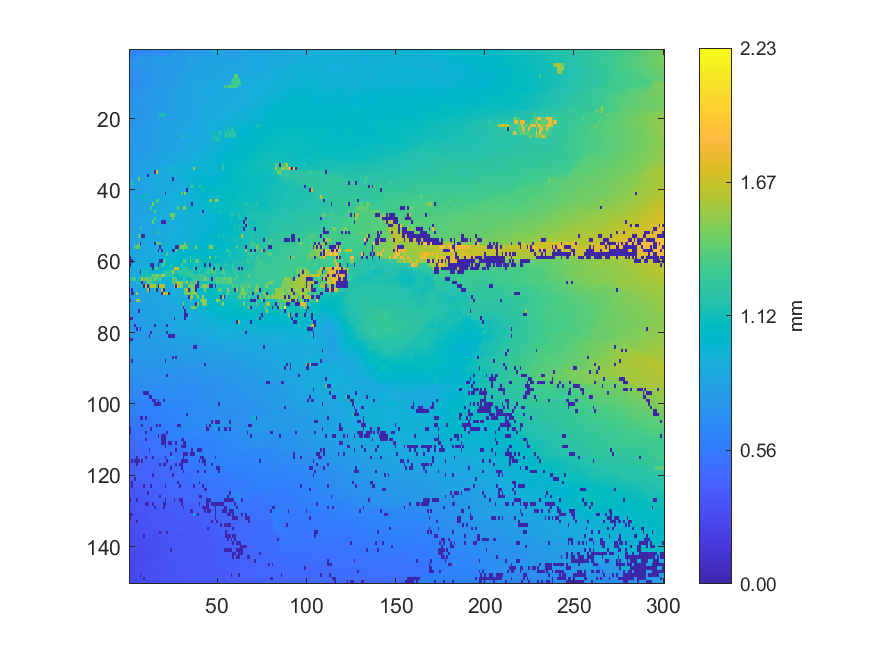

The file beside this chart, header and first rows:
0.614287, 0.62843, 0.627915, 0.629165, 0.635962, 0.641123, 0.6483, 0.649061, 0.648931, 0.649421, 0.653029, 0.660788, 0.662493, 0.666489, 0.671575, 0.67215, 0.687723, 0.677314, 0.684335, 0.684444, 0.689605, 0.691128, 0.688714, 0.69117
0.626, 0.6311, 0.6331, 0.6413, 0.6424, 0.647, 0.6519, 0.6525, 0.68, 0.6831, 0.683, 0.6903, 0.6874, 0.6967, 0.7058, 0.707, 0.7006, 0.702, 0.7004, 0.7038, 0.7088, 0.7033, 0.7048, 0.7128
0.6361, 0.6534, 0.6618, 0.6634, 0.7503, 0.7514, 0.7546, 0.7565, 0.7555, 0.7014, 0.756, 0.7611, 0.7665, 0.7671, 0.769, 0.7733, 0.7742, 0.7825, 0.7872, 0.7886, 0.7921, 0.7925, 0.7986, 0.7998
0.7299, 0.7356, 0.7403, 0.7483, 0.7499, 0.7519, 0.754, 0.7557, 0.7562, 0.7543, 0.7599, 0.7592, 0.7619, 0.7612, 0.7614, 0.769, 0.7709, 0.7744, 0.7789, 0.7806, 0.7913, 0.7961, 0.8003, 0.7856
0.729, 0.7354, 0.7356, 0.7391, 0.7403, 0.7471, 0.7488, 0.7553, 0.7578, 0.7608, 0.7578, 0.7611, 0.7607, 0.7632, 0.7672, 0.7687, 0.7702, 0.77, 0.7733, 0.7762, 0.7774, 0.7754, 0.7804, 0.7819
0.7359, 0.7375, 0.7401, 0.7409, 0.7419, 0.7324, 0.7354, 0.7361, 0.7385, 0.7557, 0.7562, 0.7593, 0.7583, 0.7589, 0.7592, 0.7621, 0.7631, 0.7642, 0.7655, 0.7673, 0.7714, 0.778, 0.7816, 0.7834
0.7121, 0.7116, 0.7098, 0.709, 0.6985, 0.7001, 0.7032, 0.7123, 0.7123, 0.7213, 0.7371, 0.7383, 0.7476, 0.7488, 0.754, 0.7553, 0.7613, 0.7606, 0.7675, 0.768, 0.7751, 0.7784, 0.784, 0.784
0.6676, 0.6801, 0.6679, 0.6707, 0.6963, 0.6976, 0.7005, 0.7049, 0.7242, 0.7258, 0.7255, 0.7262, 0.7343, 0.7491, 0.7518, 0.7521, 0.7674, 0.7691, 0.7692, 0.7694, 0.7724, 0.7762, 0.7816, 0.7826
0.664, 0.665, 0.6667, 0.6682, 0.6804, 0.6943, 0.7055, 0.707, 0.719, 0.72, 0.7244, 0.7256, 0.7379, 0.7487, 0.7492, 0.7509, 0.759, 0.7575, 0.7663, 0.7687, 0.7832, 0.784, 0.7875, 0.7884
0.6643, 0.6633, 0.684, 0.6781, 0.69, 0.6948, 0.6941, 0.6951, 0.7094, 0.7281, 0.728, 0.7538, 0.7553, 0.7591, 0.7631, 0.7636, 0.7652, 0.7727, 0.7736, 0.7724, 0.7735, 0.7811, 0.7844, 0.7879
0.6782, 0.6837, 0.687, 0.6966, 0.6915, 0.7154, 0.7171, 0.7193, 0.7364, 0.7435, 0.7516, 0.7532, 0.7533, 0.756, 0.7581, 0.759, 0.7703, 0.771, 0.7774, 0.7794, 0.7823, 0.7823, 0.7916, 0.7951
0.6944, 0.7034, 0.705, 0.7088, 0.7112, 0.7125, 0.7246, 0.7259, 0.7319, 0.7329, 0.7466, 0.7491, 0.7557, 0.7556, 0.7689, 0.7715, 0.7766, 0.7727, 0.7755, 0.7841, 0.8067, 0.8053, 0.8043, 0.8061
0.7182, 0.7089, 0.7182, 0.7255, 0.7348, 0.7345, 0.7432, 0.7446, 0.7491, 0.7599, 0.766, 0.7671, 0.769, 0.7761, 0.7838, 0.7862, 0.7884, 0.7955, 0.7956, 0.7955, 0.8001, 0.8009, 0.803, 0.8078
0.719, 0.7216, 0.7288, 0.7309, 0.7341, 0.7452, 0.7487, 0.7561, 0.759, 0.7626, 0.7635, 0.7675, 0.7709, 0.7779, 0.7804, 0.7856, 0.7868, 0.7885, 0.7947, 0.7952, 0.7976, 0.809, 0.8127, 0.8168
0.7266, 0.7272, 0.7355, 0.7422, 0.7454, 0.746, 0.7468, 0.7539, 0.7575, 0.7602, 0.761, 0.7648, 0.7684, 0.774, 0.7796, 0.7808, 0.7793, 0.778, 0.7908, 0.7955, 0.8047, 0.8074, 0.8134, 0.814
0.7323, 0.7326, 0.7395, 0.7403, 0.7375, 0.7458, 0.7464, 0.749, 0.7507, 0.7535, 0.7518, 0.7517, 0.7602, 0.772, 0.7777, 0.7798, 0.788, 0.7895, 0.7915, 0.791, 0.7994, 0.8041, 0.8085, 0.8123
0.7344, 0.7341, 0.7342, 0.7336, 0.7358, 0.7441, 0.7402, 0.7424, 0.7501, 0.7504, 0.7497, 0.7585, 0.7594, 0.7704, 0.7743, 0.7766, 0.7816, 0.7864, 0.789, 0.7908, 0.7986, 0.8041, 0.809, 0.8119
0.7349, 0.7391, 0.737, 0.7375, 0.7421, 0.7426, 0.7491, 0.7547, 0.7585, 0.7616, 0.759, 0.7587, 0.7595, 0.7683, 0.7812, 0.7822, 0.782, 0.7929, 0.7939, 0.7939, 0.8048, 0.8084, 0.8124, 0.8148
0.7435, 0.7459, 0.7473, 0.7519, 0.751, 0.7557, 0.755, 0.7547, 0.7559, 0.756, 0.7582, 0.7593, 0.7573, 0.7763, 0.7838, 0.7966, 0.7966, 1.157, 1.158, 1.16, 0.8137, 0.8149, 0.8158, 0.8153
0.7434, 0.7353, 0.7495, 0.7427, 0.7423, 0.7428, 0.7455, 0.7461, 0.7465, 0.7486, 0.7573, 0.76, 0.7751, 0.784, 0.7876, 0.7968, 0.8019, 0.8053, 0.8101, 0.8154, 0.8157, 0.8226, 0.8222, 0.8222
0.7316, 0.733, 0.735, 0.7405, 0.7431, 0.7453, 0.7478, 0.7524, 0.757, 0.7613, 0.7655, 0.7754, 0.7772, 0.779, 0.7848, 0.8073, 0.8107, 0.8162, 0.8282, 0.8276, 0.8236, 0.8324, 0.8326, 0.8336
0.7331, 0.735, 0.7364, 0.7396, 0.7454, 0.7459, 0.7506, 0.7502, 0.7598, 0.7706, 0.7766, 0.7863, 0.7951, 0.7972, 0.8074, 0.821, 0.8244, 0.8274, 0.8268, 0.8281, 0.828, 0.8351, 0.8343, 0.8374
0.7372, 0.7408, 0.7449, 0.7445, 0.7533, 0.7554, 0.7645, 0.7769, 0.7851, 0.787, 0.7937, 0.7966, 0.804, 0.8111, 0.8153, 0.8188, 0.8224, 0.8249, 0.8264, 0.8276, 0.8287, 0.829, 0.8319, 0.8391
0.7437, 0.7634, 0.7649, 0.7627, 0.7642, 0.7741, 0.7793, 0.7826, 0.7856, 0.7879, 0.7972, 0.8089, 0.8097, 0.8124, 0.8171, 0.8188, 0.8197, 0.8225, 0.8267, 0.8288, 0.829, 0.8349, 0.8364, 0.8416
0.7619, 0.7642, 0.7657, 0.7668, 0.7688, 0.7704, 0.78, 0.7904, 0.7916, 0.7998, 0.8033, 0.8114, 0.8128, 0.8149, 0.816, 0.8215, 0.822, 0.8257, 0.8259, 0.8272, 0.8293, 0.8301, 0.8353, 0.8386
0.76, 0.7667, 0.7671, 0.7672, 0.7733, 0.781, 0.7866, 0.788, 0.7974, 0.7985, 0.8051, 0.8083, 0.8108, 0.8175, 0.8185, 0.8212, 0.8229, 0.8288, 0.8312, 0.8309, 0.8318, 0.8306, 0.8356, 0.8397
0.7628, 0.7717, 0.7715, 0.7766, 0.7828, 0.7858, 0.7884, 0.7932, 0.7965, 0.7977, 0.7978, 0.8077, 0.8096, 0.8115, 0.8211, 0.8233, 0.8256, 0.829, 0.8307, 0.8314, 0.8319, 0.833, 0.8389, 0.8413
0.7729, 0.7738, 0.7767, 0.7782, 0.7802, 0.7817, 0.787, 0.7882, 0.7965, 0.7962, 0.7985, 0.8076, 0.8103, 0.8163, 0.8188, 0.8241, 0.8242, 0.8266, 0.8301, 0.832, 0.8335, 0.8357, 0.8395, 0.8417
0.772, 0.7774, 0.7768, 0.7795, 0.784, 0.7876, 0.7881, 0.7981, 0.8004, 0.8027, 0.8051, 0.8078, 0.8143, 0.8155, 0.8214, 0.825, 0.8268, 0.8295, 0.8323, 0.8377, 0.836, 0.8389, 0.842, 0.845
0.7762, 0.7763, 0.7774, 0.7853, 0.7937, 0.7943, 0.7969, 0.7976, 0.8005, 0.8072, 0.8083, 0.8137, 0.814, 0.8205, 0.821, 0.8231, 0.8327, 0.8351, 0.8449, 0.847, 0.8486, 1.036, 0.8492, 0.8553
0.7729, 0.7734, 0.7861, 0.7881, 0.8022, 0.8039, 0.8009, 0.8149, 0.8114, 0.8167, 0.816, 0.8171, 0.8262, 0.8324, 0.8343, 0.8389, 0.8426, 0.8509, 0.8514, 0.8592, 0.8518, 0.8523, 0.8665, 0.8666
0.7885, 0.7859, 0.7937, 0.7953, 0.7992, 0.8044, 0.8046, 0.8158, 0.8173, 0.8179, 0.8235, 0.8328, 0.8342, 0.8372, 0.8436, 0.8478, 0.8538, 0.8561, 0.857, 0.8673, 0.8587, 0.8602, 0.8615, 0.882
0.7848, 0.7884, 0.794, 0.7959, 0.8017, 0.8103, 0.8129, 0.8154, 0.8248, 0.8255, 0.8215, 0.8351, 0.841, 0.8428, 0.8457, 0.8511, 0.8545, 0.8574, 0.9337, 0.8748, 0.8836, 0.8885, 0.8917, 0.8927
0.8006, 0.8015, 0.8029, 0.8129, 0.8115, 0.8178, 0.8154, 0.822, 0.8243, 0.8236, 0.83, 0.8343, 0.8406, 0.8451, 0.8446, 0.8518, 0.8646, 0.9218, 0.9214, 0.8716, 0.8927, 0.8924, 1.146, 0.9234
0.8016, 0.8063, 0.8162, 0.8276, 0.8336, 0.8293, 0.8353, 0.8303, 0.8392, 0.8459, 0.8463, 0.8436, 0.8474, 0.846, 0.003992, 1.726, 0.9109, 0.9119, 0.8979, 0.9166, 0.918, 0.9204, 0.9249, 0.9292
0.8041, 0.8113, 0.8165, 0.8284, 0.8272, 0.8278, 0.8353, 0.8387, 0.8493, 0.8456, 0.003979, 0.8878, 0.8921, 0.8953, 0.8974, 0.9027, 0.9041, 0.9082, 0.9152, 0.9171, 0.9195, 0.9239, 0.9282, 0.9302
0.8104, 0.8109, 0.8156, 0.8193, 0.8298, 1.446, 0.8519, 0.8579, 0.8641, 0.8701, 0.8797, 0.8911, 0.8927, 0.8939, 0.8955, 0.8956, 0.9008, 0.9017, 0.9016, 0.901, 0.9011, 0.9017, 0.9023, 0.9034
0.808, 1.205, 0.8382, 0.8391, 0.8421, 0.849, 0.8482, 0.8579, 0.8607, 0.8703, 0.8823, 0.886, 0.888, 0.8909, 0.893, 0.8973, 0.8984, 0.9009, 0.9032, 0.9063, 0.9072, 0.9082, 0.9075, 0.9046
0.826, 0.8324, 0.8367, 0.8374, 0.8378, 0.838, 0.8389, 0.8492, 0.8595, 0.8633, 0.8823, 0.8845, 0.8818, 0.8883, 0.8878, 0.8915, 0.8942, 0.8991, 0.9043, 0.9082, 0.909, 0.9102, 0.9108, 0.9239
0.8159, 0.8246, 0.8255, 0.8276, 0.8294, 0.8367, 0.8456, 0.8495, 0.8525, 0.8769, 0.876, 0.8772, 0.8773, 0.8871, 0.8874, 0.8884, 0.8912, 0.893, 0.8977, 0.9082, 0.9077, 0.9119, 0.9174, 0.9196
0.8268, 0.8282, 0.8334, 0.8339, 0.8408, 0.8409, 0.8478, 0.8527, 0.8611, 0.8639, 0.8752, 0.88, 0.8819, 0.8836, 0.8854, 0.89, 0.9003, 0.9018, 0.9096, 0.9102, 0.00408, 0.9254, 0.9282, 0.9317
0.8258, 0.8256, 0.8276, 0.8305, 0.8392, 0.842, 0.8425, 1.075, 1.077, 0.8708, 0.8753, 0.8781, 0.8814, 0.8829, 0.8901, 0.8916, 0.8915, 0.899, 0.9055, 0.9197, 0.9206, 0.9213, 0.9285, 0.9294
0.8211, 0.8218, 0.8281, 0.8287, 0.8276, 0.8368, 0.8376, 0.8388, 1.076, 0.8639, 0.8705, 0.8761, 0.8779, 0.8845, 0.8877, 1.364, 1.365, 0.9002, 0.9014, 0.9101, 0.9216, 0.9226, 0.9271, 0.9314
0.8219, 0.8203, 0.828, 0.8299, 0.8337, 0.8418, 0.8518, 0.8546, 0.8548, 0.8671, 0.8707, 0.8729, 0.8754, 1.516, 0.8924, 0.8936, 0.9024, 0.9057, 0.9117, 0.9136, 0.9189, 0.9198, 0.9273, 0.9311
0.8289, 0.8298, 0.8322, 0.8369, 0.8403, 0.8421, 0.8492, 0.8564, 0.858, 0.8601, 0.8612, 0.8753, 1.327, 0.8946, 0.8957, 0.9054, 0.9089, 0.9105, 0.91, 0.9163, 0.9155, 0.9244, 0.9274, 0.9308
0.8273, 0.8297, 0.8356, 0.8417, 0.8446, 0.8456, 0.8554, 0.8584, 0.8653, 0.8694, 0.87, 0.8804, 0.8846, 0.8891, 1.412, 0.9078, 0.9089, 0.9128, 0.9156, 0.923, 0.9311, 0.9326, 0.9353, 0.9384
0.83, 0.8335, 0.8387, 0.8404, 0.8498, 0.8535, 0.8559, 0.8569, 0.8705, 0.8719, 0.8731, 0.883, 0.8867, 0.8929, 0.9003, 0.9044, 0.9092, 0.915, 0.9179, 0.9202, 0.9215, 0.9247, 0.9257, 1.46
0.8277, 0.8304, 0.8363, 0.8433, 0.8447, 0.8555, 0.8682, 0.8736, 0.8766, 0.8797, 0.8829, 0.884, 0.8943, 0.8951, 1.381, 0.9097, 0.9104, 0.916, 0.9165, 0.9225, 0.9273, 0.9286, 0.9316, 0.9319
0.8281, 0.8337, 0.8386, 0.8437, 0.8505, 0.8642, 0.8654, 0.87, 0.8715, 0.8758, 0.8778, 0.8855, 0.8867, 1.443, 0.8861, 0.8874, 0.8894, 0.8915, 0.00344, 0.003976, 0.003883, 0.9217, 0.9261, 0.9328
0.8229, 0.8336, 0.8389, 0.8394, 0.8386, 0.8545, 0.8564, 0.861, 0.866, 0.8669, 0.8687, 0.8695, 0.8745, 0.8814, 0.8812, 0.8852, 0.8929, 0.8925, 0.8929, 0.895, 0.897, 0.8981, 0.9074, 0.9088
0.8222, 0.8254, 0.827, 0.8265, 0.8351, 0.8346, 1.376, 0.8626, 0.8634, 0.8684, 0.8703, 0.8734, 0.8789, 0.8822, 0.8831, 0.8934, 0.8946, 0.9003, 0.9039, 0.9088, 0.9141, 0.9144, 0.9208, 0.9215
0.8186, 0.8183, 0.8249, 0.8261, 0.8292, 0.8305, 0.8305, 0.8588, 0.8608, 0.8644, 0.8706, 0.8722, 0.875, 0.8797, 0.8826, 0.8976, 1.402, 0.9022, 0.9033, 0.9059, 0.9127, 0.9162, 0.9181, 0.9204
0.815, 0.8227, 0.8251, 0.8266, 0.8272, 1.383, 1.223, 0.003971, 0.003414, 0.8742, 0.8764, 0.8783, 0.8825, 0.8859, 0.8892, 0.8928, 0.8944, 0.9024, 0.9037, 0.9102, 0.9152, 0.9173, 0.9184, 0.9193
0.8176, 0.8287, 0.8375, 0.8389, 0.8478, 0.8488, 0.8672, 0.8693, 0.872, 0.8755, 0.8791, 0.8815, 0.8853, 0.8913, 0.8922, 0.8941, 0.8995, 0.9028, 0.906, 0.9061, 0.9429, 0.9259, 0.9281, 0.9359
0.8343, 0.8382, 0.8396, 0.8456, 0.8446, 1.324, 0.003609, 0.8768, 0.8779, 0.8817, 0.8852, 0.8865, 0.8935, 0.8986, 0.00365, 1.35, 1.353, 1.353, 0.9222, 0.9266, 0.926, 0.9274, 0.9286, 0.9335
0.8405, 0.84, 0.8407, 1.303, 1.437, 1.413, 0.8725, 0.8766, 0.8781, 0.8809, 0.8816, 0.8924, 0.8969, 0.8978, 0.9082, 0.9104, 0.9157, 0.003406, 0.929, 0.9372, 0.9406, 0.9436, 0.9503, 0.9595
0.8388, 0.8443, 0.8536, 0.8557, 0.8618, 0.8679, 0.8691, 0.8741, 0.8782, 0.8831, 0.8846, 0.8918, 0.899, 0.9044, 0.9095, 0.9115, 0.00398, 0.9328, 0.003845, 0.9404, 0.946, 0.9521, 0.9604, 0.9612
0.8487, 0.8561, 0.8643, 0.8654, 0.868, 0.8767, 0.8769, 0.8793, 0.8829, 0.882, 0.8878, 0.8912, 0.9049, 0.9146, 0.9172, 0.929, 0.9401, 0.9413, 0.9468, 0.9572, 0.9647, 1.326, 0.9679, 0.9704
0.003696, 0.861, 0.8667, 0.8733, 0.8734, 0.8747, 0.8798, 0.8819, 0.8827, 0.9005, 0.9006, 0.9084, 0.9125, 0.9265, 0.9294, 0.9375, 0.9462, 0.9526, 0.9587, 0.9634, 0.9644, 0.9755, 0.9794, 0.9841
0.003951, 0.003848, 0.8752, 0.8802, 0.8805, 0.8885, 0.8877, 0.888, 0.9006, 0.9152, 0.9133, 0.9229, 0.9296, 0.9322, 0.9412, 0.9459, 1.07, 0.003387, 0.003644, 1.28, 1.291, 1, 1.001, 1.015
0.003804, 0.8878, 0.8935, 0.8928, 0.8941, 0.8988, 0.9044, 0.9153, 0.9162, 0.9289, 0.9298, 0.9449, 0.003595, 0.004154, 0.9649, 0.9697, 0.003948, 0.9876, 1.24, 1.235, 1.007, 1.015, 1.024, 1.233
... 89 more rows
